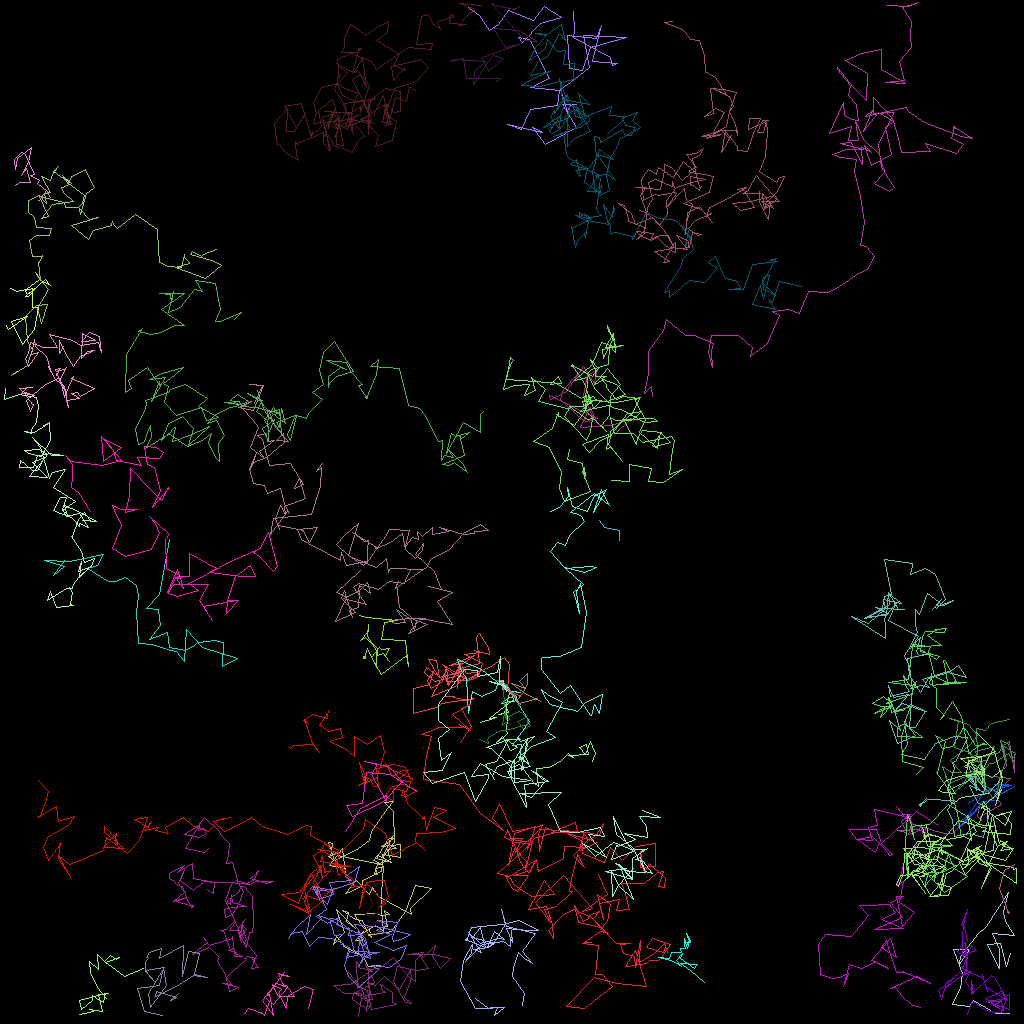

The data file committed next to this chart (first rows):
traj_idx, frame, x, y, z
17, 0, 115.4, 107.3, 0.0
28, 0, 77.34, 67.41, 0.0
28, 1, 77.42, 67.51, 0.0
28, 2, 77.37, 66.22, 0.0
28, 3, 75.47, 65.86, 0.0
28, 4, 74.9, 65.05, 0.0
8, 0, 72.09, 46.8, 0.0
8, 1, 70.42, 48.57, 0.0
8, 2, 69.98, 49.81, 0.0
8, 3, 72.17, 51.89, 0.0
8, 4, 73.13, 52.57, 0.0
8, 5, 74.65, 52.2, 0.0
8, 6, 73, 51.46, 0.0
8, 7, 68.57, 49.32, 0.0
8, 8, 68.7, 49.92, 0.0
8, 9, 70.66, 48.95, 0.0
8, 10, 72.82, 45.75, 0.0
8, 11, 74.27, 47.91, 0.0
8, 12, 74.66, 46.08, 0.0
8, 13, 73.43, 46.83, 0.0
8, 14, 72.9, 49.32, 0.0
8, 15, 73.98, 51.99, 0.0
8, 16, 73.9, 52.21, 0.0
8, 17, 74.06, 52.05, 0.0
8, 18, 74.69, 52.92, 0.0
8, 19, 73.72, 50.88, 0.0
8, 20, 72.45, 53.4, 0.0
8, 22, 76.36, 53.13, 0.0
8, 23, 78.93, 52.28, 0.0
8, 24, 76.89, 54.1, 0.0
10, 0, 115.6, 103.5, 0.0
10, 1, 115.4, 104.7, 0.0
10, 2, 115.1, 103, 0.0
10, 3, 114.9, 103.6, 0.0
10, 4, 112.1, 103.8, 0.0
10, 5, 113.2, 104.1, 0.0
10, 6, 112.6, 102.6, 0.0
10, 7, 113.6, 101.8, 0.0
10, 8, 113.9, 102.8, 0.0
10, 10, 117, 103.9, 0.0
10, 11, 118.1, 104.1, 0.0
10, 12, 119, 104.1, 0.0
10, 13, 122.4, 100.7, 0.0
10, 14, 122.2, 102, 0.0
10, 15, 122.6, 102.5, 0.0
10, 16, 122.5, 102, 0.0
10, 17, 125.2, 100.5, 0.0
10, 18, 124.2, 99.28, 0.0
10, 19, 126.2, 97.26, 0.0
10, 20, 124.1, 97.03, 0.0
10, 21, 125.8, 95.72, 0.0
10, 22, 125.4, 93.06, 0.0
10, 23, 126.2, 92.68, 0.0
10, 24, 126.8, 96.46, 0.0
10, 25, 126.8, 94.82, 0.0
10, 26, 126.7, 94.23, 0.0
18, 0, 17.84, 121.1, 0.0
18, 1, 15.48, 122, 0.0
18, 2, 13.82, 120.7, 0.0
18, 3, 13.12, 120.3, 0.0
... 4,789 more rows
